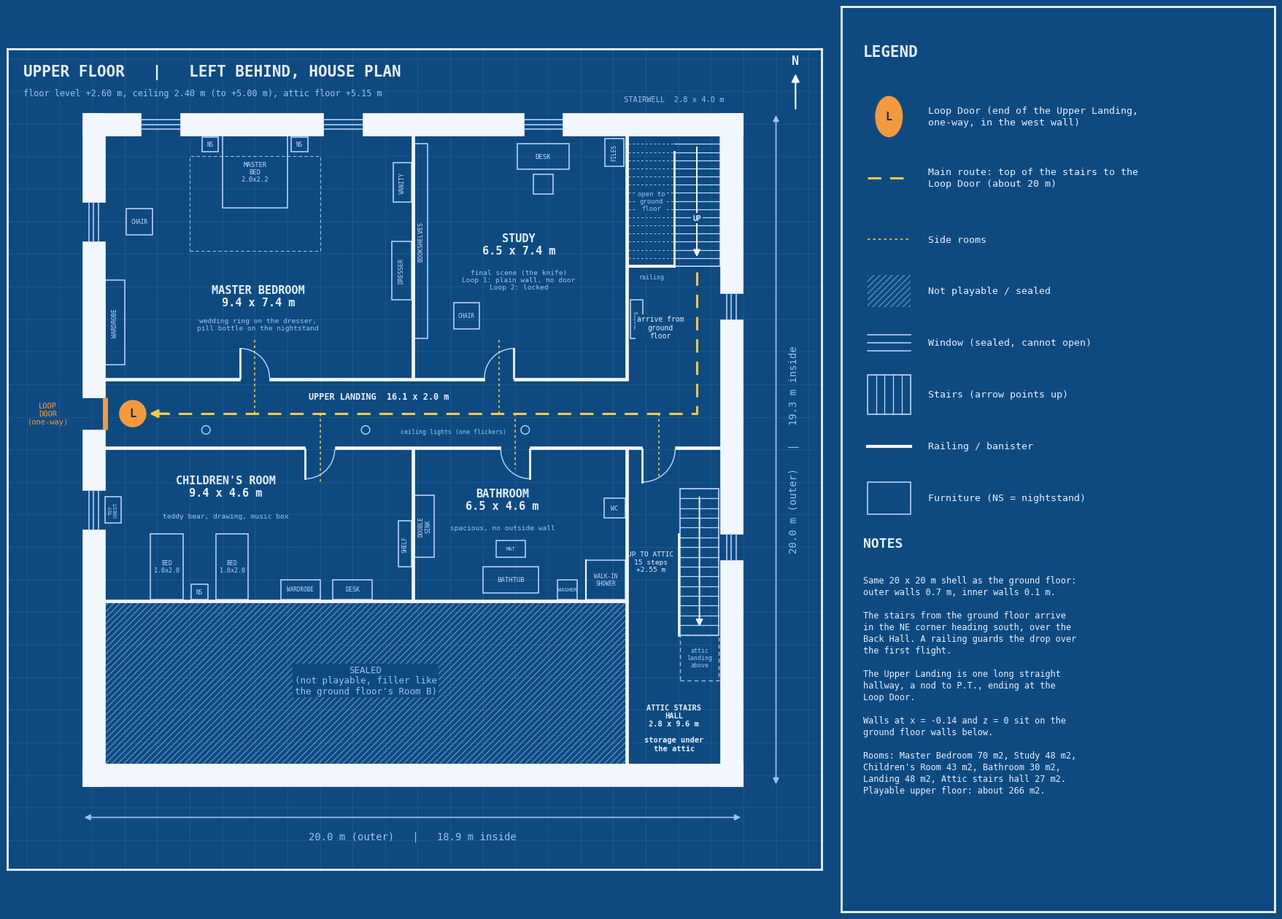

The matplotlib source for this figure: (Note: this script raises an exception after producing the figure.)
"""Second floor blueprint for Left Behind.

Coordinates are Unity world metres: x = east, z = north (drawn as y).
The footprint matches the built ground floor: inner faces of the outer
walls at x -9.60 / 9.28 and z -9.64 / 9.63. The stairwell from the
ground floor is the opening x 6.47..9.28, z 5.63..9.63; the upper flight
arrives heading south at z 5.63.
"""
import matplotlib

matplotlib.use("Agg")
import matplotlib.pyplot as plt
from matplotlib.patches import Rectangle, Arc, FancyArrowPatch, Circle

BG = "#0E4A80"
GRID = "#2A6198"
WALL = "#F2F6FF"
LINE = "#BFD8FF"
TXT = "#E8F0FF"
DIM = "#9CC3F0"
ROUTE = "#F7C948"
LOOP = "#F39A3D"
HATCH = "#5C8DC4"
FONT = "DejaVu Sans Mono"

fig = plt.figure(figsize=(18, 13.2), dpi=150, facecolor=BG)
ax = fig.add_axes([0.02, 0.03, 0.62, 0.94])
lg = fig.add_axes([0.655, 0.03, 0.33, 0.94])
for a in (ax, lg):
    a.set_facecolor(BG)
    a.set_xticks([])
    a.set_yticks([])
    for s in a.spines.values():
        s.set_color(WALL)
        s.set_linewidth(2)

ax.set_xlim(-12.6, 12.4)
ax.set_ylim(-12.9, 12.3)
ax.set_aspect("equal")

# 1 m grid
for v in range(-12, 13):
    ax.axvline(v, color=GRID, lw=0.4, zorder=0)
    ax.axhline(v, color=GRID, lw=0.4, zorder=0)


def text(x, y, s, size=9, color=TXT, weight="normal", rot=0, ha="center", va="center", z=8, bg=False):
    ax.text(x, y, s, fontsize=size, color=color, fontfamily=FONT, fontweight=weight,
            rotation=rot, ha=ha, va=va, zorder=z, linespacing=1.15,
            bbox=dict(facecolor=BG, edgecolor="none", pad=1.5) if bg else None)


def box(x0, x1, z0, z1, fc="none", ec=LINE, lw=1.0, ls="-", hatch=None, z=3, alpha=1.0):
    ax.add_patch(Rectangle((x0, z0), x1 - x0, z1 - z0, facecolor=fc, edgecolor=ec, lw=lw,
                           ls=ls, hatch=hatch, zorder=z, alpha=alpha))


def wall(x0, x1, z0, z1):
    box(x0, x1, z0, z1, fc=WALL, ec=WALL, lw=0.5, z=6)


def furn(x0, x1, z0, z1, label="", size=6.5, rot=0):
    box(x0, x1, z0, z1, ec=LINE, lw=1.1, z=5)
    if label:
        text((x0 + x1) / 2, (z0 + z1) / 2, label, size=size, color=LINE, rot=rot, z=7)


# ---------------------------------------------------------------- not playable
box(-9.60, 6.37, -9.64, -4.70, fc="none", ec=HATCH, lw=0, hatch="////", z=1)
text(-1.6, -7.1, "SEALED\n(not playable, filler like\nthe ground floor's Room B)", size=9, color=DIM, bg=True)

# ---------------------------------------------------------------- walls
# Outer walls, 0.7 m thick, split around the window and Loop Door openings
ow = [
    # north wall: windows at x -7.9, -2.3 (Master), 3.85 (Study)
    (-10.30, -8.50, 9.63, 10.33), (-7.30, -2.90, 9.63, 10.33), (-1.70, 3.25, 9.63, 10.33),
    (4.45, 9.98, 9.63, 10.33),
    # south wall (no windows: the sealed strip and the attic store sit behind it)
    (-10.30, 9.98, -10.34, -9.64),
    # west wall: window z 7.0 (Master), Loop Door z 0.6..1.6, window z -1.85 (Children's)
    (-10.30, -9.60, 7.60, 10.33), (-10.30, -9.60, 1.60, 6.40), (-10.30, -9.60, -1.25, 0.60),
    (-10.30, -9.60, -10.34, -2.45),
    # east wall: window z 4.4 (landing), window z -3.0 (attic stairs hall)
    (9.28, 9.98, 4.80, 10.33), (9.28, 9.98, -2.60, 4.00), (9.28, 9.98, -10.34, -3.40),
]
for w in ow:
    wall(*w)

# Interior walls, 0.1 m thick
iw = [
    # landing north wall (z 2.10..2.20) with doors to the Master Bedroom and Study
    (-9.60, -5.45, 2.10, 2.20), (-4.55, 2.05, 2.10, 2.20), (2.95, 6.47, 2.10, 2.20),
    # landing south wall (z 0.00..0.10) with doors to Children's Room, Bathroom, attic hall
    (-9.60, -3.45, 0.00, 0.10), (-2.55, 2.55, 0.00, 0.10), (3.45, 6.90, 0.00, 0.10),
    (7.90, 9.28, 0.00, 0.10),
    # Master | Study, on the ground floor's x -0.14 wall line
    (-0.19, -0.09, 2.20, 9.63),
    # Study east wall = west side of the stairwell and of the landing's east arm
    (6.37, 6.47, 2.20, 9.63),
    # Children's | Bathroom
    (-0.19, -0.09, -4.70, 0.00),
    # rooms | sealed strip
    (-9.60, 6.37, -4.70, -4.60),
    # Bathroom | attic stairs hall
    (6.37, 6.47, -9.64, 0.00),
]
for w in iw:
    wall(*w)

# Windows: thin double lines across the opening
def window_ns(xc, w, z0=9.63, z1=10.33):
    for f in (0.3, 0.5, 0.7):
        ax.plot([xc - w / 2, xc + w / 2], [z0 + (z1 - z0) * f] * 2, color=LINE, lw=1.1, zorder=6)


def window_ew(zc, w, x0, x1):
    for f in (0.3, 0.5, 0.7):
        ax.plot([x0 + (x1 - x0) * f] * 2, [zc - w / 2, zc + w / 2], color=LINE, lw=1.1, zorder=6)


window_ns(-7.9, 1.2)
window_ns(-2.3, 1.2)
window_ns(3.85, 1.2)
window_ew(7.0, 1.2, -10.30, -9.60)
window_ew(-1.85, 1.2, -10.30, -9.60)
window_ew(4.4, 0.8, 9.28, 9.98)
window_ew(-3.0, 0.8, 9.28, 9.98)

# ---------------------------------------------------------------- doors (0.9 m, swing into the room)
def door(hx, hz, w, start, end, leaf_dx, leaf_dz):
    ax.add_patch(Arc((hx, hz), 2 * w, 2 * w, theta1=start, theta2=end, color=LINE, lw=1.0, zorder=6))
    ax.plot([hx, hx + leaf_dx], [hz, hz + leaf_dz], color=WALL, lw=2.0, zorder=7)


door(-5.45, 2.20, 0.9, 0, 90, 0, 0.9)      # Master Bedroom
door(2.95, 2.20, 0.9, 90, 180, 0, 0.9)     # Study
door(-3.45, 0.00, 0.9, 270, 360, 0, -0.9)  # Children's Room
door(3.45, 0.00, 0.9, 180, 270, 0, -0.9)   # Bathroom
door(6.90, 0.00, 1.0, 270, 360, 0, -1.0)   # attic stairs hall

# Loop Door in the west wall at the far end of the landing
ax.plot([-9.60, -9.60], [0.60, 1.60], color=LOOP, lw=5, zorder=8, solid_capstyle="butt")
ax.add_patch(Circle((-8.75, 1.10), 0.42, facecolor=LOOP, edgecolor="none", zorder=9))
text(-8.75, 1.10, "L", size=11, color="#1B2B40", weight="bold", z=10)
text(-11.35, 1.10, "LOOP\nDOOR\n(one-way)", size=7.5, color=LOOP)

# ---------------------------------------------------------------- stairwell from the ground floor
# Flight 1 (west, x 6.47..7.87) is below the floor: dashed. Flight 2 (east, x 7.87..9.28) arrives here.
box(6.47, 9.28, 5.63, 9.63, fc="none", ec=LINE, lw=1.2, z=4)
for i in range(1, 16):
    zz = 5.63 + i * 4.0 / 16
    ax.plot([6.47, 7.87], [zz, zz], color=DIM, lw=0.7, ls=(0, (3, 3)), zorder=4)
    ax.plot([7.87, 9.28], [zz, zz], color=LINE, lw=0.9, zorder=4)
text(7.17, 7.63, "open to\nground\nfloor", size=6.5, color=DIM, bg=True)
ax.add_patch(FancyArrowPatch((8.57, 9.35), (8.57, 5.85), arrowstyle="-|>", mutation_scale=14,
                             color=WALL, lw=1.4, zorder=8))
text(8.57, 7.10, "UP", size=7, color=TXT, weight="bold", bg=True)
# Railing over the drop: south edge above flight 1 and the banister between the flights
ax.plot([6.47, 7.87], [5.63, 5.63], color=WALL, lw=3.0, zorder=7)
ax.plot([7.87, 7.87], [5.63, 9.15], color=WALL, lw=2.0, zorder=7)
text(7.17, 5.30, "railing", size=6, color=DIM)
text(7.87, 10.75, "STAIRWELL  2.8 x 4.0 m", size=7.5, color=DIM)

# ---------------------------------------------------------------- attic stairs
ax_x0, ax_x1, st0, st1 = 8.05, 9.25, -1.20, -5.70  # one straight flight rising south
box(ax_x0, ax_x1, st1, st0, fc="none", ec=LINE, lw=1.2, z=4)
for i in range(1, 15):
    zz = st0 - i * (st0 - st1) / 15
    ax.plot([ax_x0, ax_x1], [zz, zz], color=LINE, lw=0.9, zorder=4)
ax.add_patch(FancyArrowPatch((8.65, -1.40), (8.65, -5.50), arrowstyle="-|>", mutation_scale=14,
                             color=WALL, lw=1.4, zorder=8))
ax.plot([8.00, 8.00], [-2.60, -5.70], color=WALL, lw=2.0, zorder=7)  # handrail on the open side
box(8.05, 9.25, -7.10, -5.70, fc="none", ec=DIM, lw=1.0, ls=(0, (4, 3)), z=4)
text(7.15, -3.45, "UP TO ATTIC\n15 steps\n+2.55 m", size=6.8, color=TXT)
text(8.65, -6.40, "attic\nlanding\nabove", size=6, color=DIM)
text(7.87, -8.55, "ATTIC STAIRS\nHALL\n2.8 x 9.6 m\n\nstorage under\nthe attic", size=7.5, color=TXT,
     weight="bold")

# ---------------------------------------------------------------- furniture
# Master Bedroom (x -9.60..-0.19, z 2.20..9.63)
box(-7.0, -3.0, 6.1, 9.0, fc="none", ec=DIM, lw=0.8, ls=(0, (4, 3)), z=4)        # rug
furn(-6.0, -4.0, 7.43, 9.63, "MASTER\nBED\n2.0x2.2")
furn(-6.62, -6.12, 9.15, 9.60, "NS", 5.5)
furn(-3.88, -3.38, 9.15, 9.60, "NS", 5.5)
furn(-9.60, -9.00, 2.60, 5.20, "WARDROBE", 6, rot=90)
furn(-8.95, -8.15, 6.60, 7.40, "CHAIR", 5.5)
furn(-0.80, -0.19, 4.60, 6.40, "DRESSER", 6, rot=90)
furn(-0.75, -0.19, 7.60, 8.80, "VANITY", 6, rot=90)
text(-4.9, 4.7, "MASTER BEDROOM\n9.4 x 7.4 m", size=11, weight="bold")
text(-4.9, 3.85, "wedding ring on the dresser,\npill bottle on the nightstand", size=6.8, color=DIM)

# Study (x -0.09..6.37, z 2.20..9.63)
furn(-0.09, 0.31, 3.40, 9.40, "BOOKSHELVES", 6, rot=90)
furn(3.05, 4.65, 8.60, 9.40, "DESK", 6.5)
furn(3.55, 4.15, 7.85, 8.45, "", 5)
furn(5.75, 6.32, 8.70, 9.55, "FILES", 5.5, rot=90)
furn(1.10, 1.90, 3.70, 4.50, "CHAIR", 5.5)
text(3.10, 6.30, "STUDY\n6.5 x 7.4 m", size=11, weight="bold")
text(3.10, 5.20, "final scene (the knife)\nLoop 1: plain wall, no door\nLoop 2: locked", size=6.8, color=DIM)

# Children's Room (x -9.60..-0.19, z -4.60..0.00)
furn(-8.20, -7.20, -4.60, -2.60, "BED\n1.0x2.0", 6)
furn(-6.20, -5.20, -4.60, -2.60, "BED\n1.0x2.0", 6)
furn(-6.95, -6.45, -4.60, -4.15, "NS", 5.5)
furn(-9.60, -9.10, -2.25, -1.45, "TOY\nCHEST", 5, rot=90)
furn(-4.20, -3.00, -4.60, -4.00, "WARDROBE", 5.5)
furn(-2.60, -1.40, -4.60, -4.00, "DESK", 6)
furn(-0.60, -0.19, -3.60, -2.20, "SHELF", 5.5, rot=90)
text(-5.9, -1.15, "CHILDREN'S ROOM\n9.4 x 4.6 m", size=11, weight="bold")
text(-5.9, -2.05, "teddy bear, drawing, music box", size=6.8, color=DIM)

# Bathroom (x -0.09..6.37, z -4.60..0.00)
furn(2.00, 3.70, -4.40, -3.60, "BATHTUB", 6.5)
box(5.17, 6.37, -4.60, -3.40, fc="none", ec=LINE, lw=1.1, z=5)
ax.plot([5.17, 5.17], [-4.60, -3.40], color=WALL, lw=1.6, zorder=6)
text(5.77, -4.00, "WALK-IN\nSHOWER", size=5.5, color=LINE)
furn(5.72, 6.37, -2.10, -1.50, "WC", 6)
furn(-0.09, 0.51, -3.30, -1.40, "DOUBLE\nSINK", 5.5, rot=90)
furn(4.30, 4.90, -4.60, -4.00, "WASHER", 5)
furn(2.40, 3.30, -3.30, -2.80, "MAT", 5)
text(2.60, -1.55, "BATHROOM\n6.5 x 4.6 m", size=11, weight="bold")
text(2.60, -2.40, "spacious, no outside wall", size=6.8, color=DIM)

# Landing
text(-1.2, 1.62, "UPPER LANDING  16.1 x 2.0 m", size=8.5, weight="bold", bg=True)
for lx in (-6.5, -1.6, 3.3):
    ax.add_patch(Circle((lx, 0.60), 0.13, facecolor="none", edgecolor=LINE, lw=1.0, zorder=6))
text(1.1, 0.55, "ceiling lights (one flickers)", size=6, color=DIM)
text(7.45, 3.75, "arrive from\nground\nfloor", size=7, color=TXT, bg=True)
furn(6.52, 6.92, 3.40, 4.60, "PHOTOS", 5, rot=90)

# ---------------------------------------------------------------- route
ax.plot([8.57, 8.57, -8.30], [5.45, 1.10, 1.10], color=ROUTE, lw=2.2, ls=(0, (6, 4)), zorder=9)
ax.add_patch(FancyArrowPatch((-7.6, 1.10), (-8.30, 1.10), arrowstyle="-|>", mutation_scale=16,
                             color=ROUTE, lw=2.2, zorder=9))
for x, z0, z1 in ((-5.0, 1.10, 3.4), (2.5, 1.10, 3.4), (-3.0, 1.10, -1.0), (3.0, 1.10, -0.6),
                  (7.4, 1.10, -0.9)):
    ax.plot([x, x], [z0, z1], color=ROUTE, lw=1.2, ls=(0, (2, 2.5)), zorder=9)

# ---------------------------------------------------------------- frame, title, dimensions
text(-12.1, 11.6, "UPPER FLOOR   |   LEFT BEHIND, HOUSE PLAN", size=15, weight="bold", ha="left")
text(-12.1, 10.95, "floor level +2.60 m, ceiling 2.40 m (to +5.00 m), attic floor +5.15 m",
     size=8.5, color=DIM, ha="left")
ax.add_patch(FancyArrowPatch((11.6, 10.4), (11.6, 11.6), arrowstyle="-|>", mutation_scale=16,
                             color=WALL, lw=1.6, zorder=9))
text(11.6, 11.95, "N", size=12, weight="bold")
ax.add_patch(FancyArrowPatch((-10.30, -11.3), (9.98, -11.3), arrowstyle="<|-|>", mutation_scale=12,
                             color=DIM, lw=1.2))
text(-0.16, -11.9, "20.0 m (outer)   |   18.9 m inside", size=10, color=DIM)
ax.add_patch(FancyArrowPatch((11.0, -10.34), (11.0, 10.33), arrowstyle="<|-|>", mutation_scale=12,
                             color=DIM, lw=1.2))
text(11.55, 0.0, "20.0 m (outer)   |   19.3 m inside", size=10, color=DIM, rot=90)

# ---------------------------------------------------------------- legend panel
lg.set_xlim(0, 10)
lg.set_ylim(0, 14)


def ltext(x, y, s, size=9.5, color=TXT, weight="normal", ha="left"):
    lg.text(x, y, s, fontsize=size, color=color, fontfamily=FONT, fontweight=weight, ha=ha,
            va="center", linespacing=1.3)


ltext(0.5, 13.3, "LEGEND", 15, weight="bold")
rows = 12.3
lg.add_patch(Circle((1.1, rows), 0.32, facecolor=LOOP, edgecolor="none"))
lg.text(1.1, rows, "L", fontsize=11, color="#1B2B40", fontweight="bold", ha="center", va="center",
        fontfamily=FONT)
ltext(2.0, rows, "Loop Door (end of the Upper Landing,\none-way, in the west wall)")
rows -= 0.95
lg.plot([0.6, 1.6], [rows, rows], color=ROUTE, lw=2.2, ls=(0, (6, 4)))
ltext(2.0, rows, "Main route: top of the stairs to the\nLoop Door (about 20 m)")
rows -= 0.95
lg.plot([0.6, 1.6], [rows, rows], color=ROUTE, lw=1.2, ls=(0, (2, 2.5)))
ltext(2.0, rows, "Side rooms")
rows -= 0.8
lg.add_patch(Rectangle((0.6, rows - 0.25), 1.0, 0.5, facecolor="none", edgecolor=HATCH, hatch="////", lw=0))
ltext(2.0, rows, "Not playable / sealed")
rows -= 0.8
for f in (-0.12, 0.0, 0.12):
    lg.plot([0.6, 1.6], [rows + f, rows + f], color=LINE, lw=1.1)
ltext(2.0, rows, "Window (sealed, cannot open)")
rows -= 0.8
lg.add_patch(Rectangle((0.6, rows - 0.3), 1.0, 0.6, facecolor="none", edgecolor=LINE, lw=1.2))
for i in range(1, 5):
    lg.plot([0.6 + i * 0.2] * 2, [rows - 0.3, rows + 0.3], color=LINE, lw=0.9)
ltext(2.0, rows, "Stairs (arrow points up)")
rows -= 0.8
lg.plot([0.6, 1.6], [rows, rows], color=WALL, lw=3)
ltext(2.0, rows, "Railing / banister")
rows -= 0.8
lg.add_patch(Rectangle((0.6, rows - 0.25), 1.0, 0.5, facecolor="none", edgecolor=LINE, lw=1.1))
ltext(2.0, rows, "Furniture (NS = nightstand)")

ltext(0.5, 5.7, "NOTES", 13, weight="bold")
notes = (
    "Same 20 x 20 m shell as the ground floor:\n"
    "outer walls 0.7 m, inner walls 0.1 m.\n\n"
    "The stairs from the ground floor arrive\n"
    "in the NE corner heading south, over the\n"
    "Back Hall. A railing guards the drop over\n"
    "the first flight.\n\n"
    "The Upper Landing is one long straight\n"
    "hallway, a nod to P.T., ending at the\n"
    "Loop Door.\n\n"
    "Walls at x = -0.14 and z = 0 sit on the\n"
    "ground floor walls below.\n\n"
    "Rooms: Master Bedroom 70 m2, Study 48 m2,\n"
    "Children's Room 43 m2, Bathroom 30 m2,\n"
    "Landing 48 m2, Attic stairs hall 27 m2.\n"
    "Playable upper floor: about 266 m2."
)
lg.text(0.5, 5.2, notes, fontsize=8.6, color=TXT, fontfamily=FONT, ha="left", va="top", linespacing=1.3)

out = __file__.replace("second_floor_blueprint.py", "Left_Behind_Second_Floor_Blueprint.png")
fig.savefig(out, facecolor=BG)
print("saved", out)
